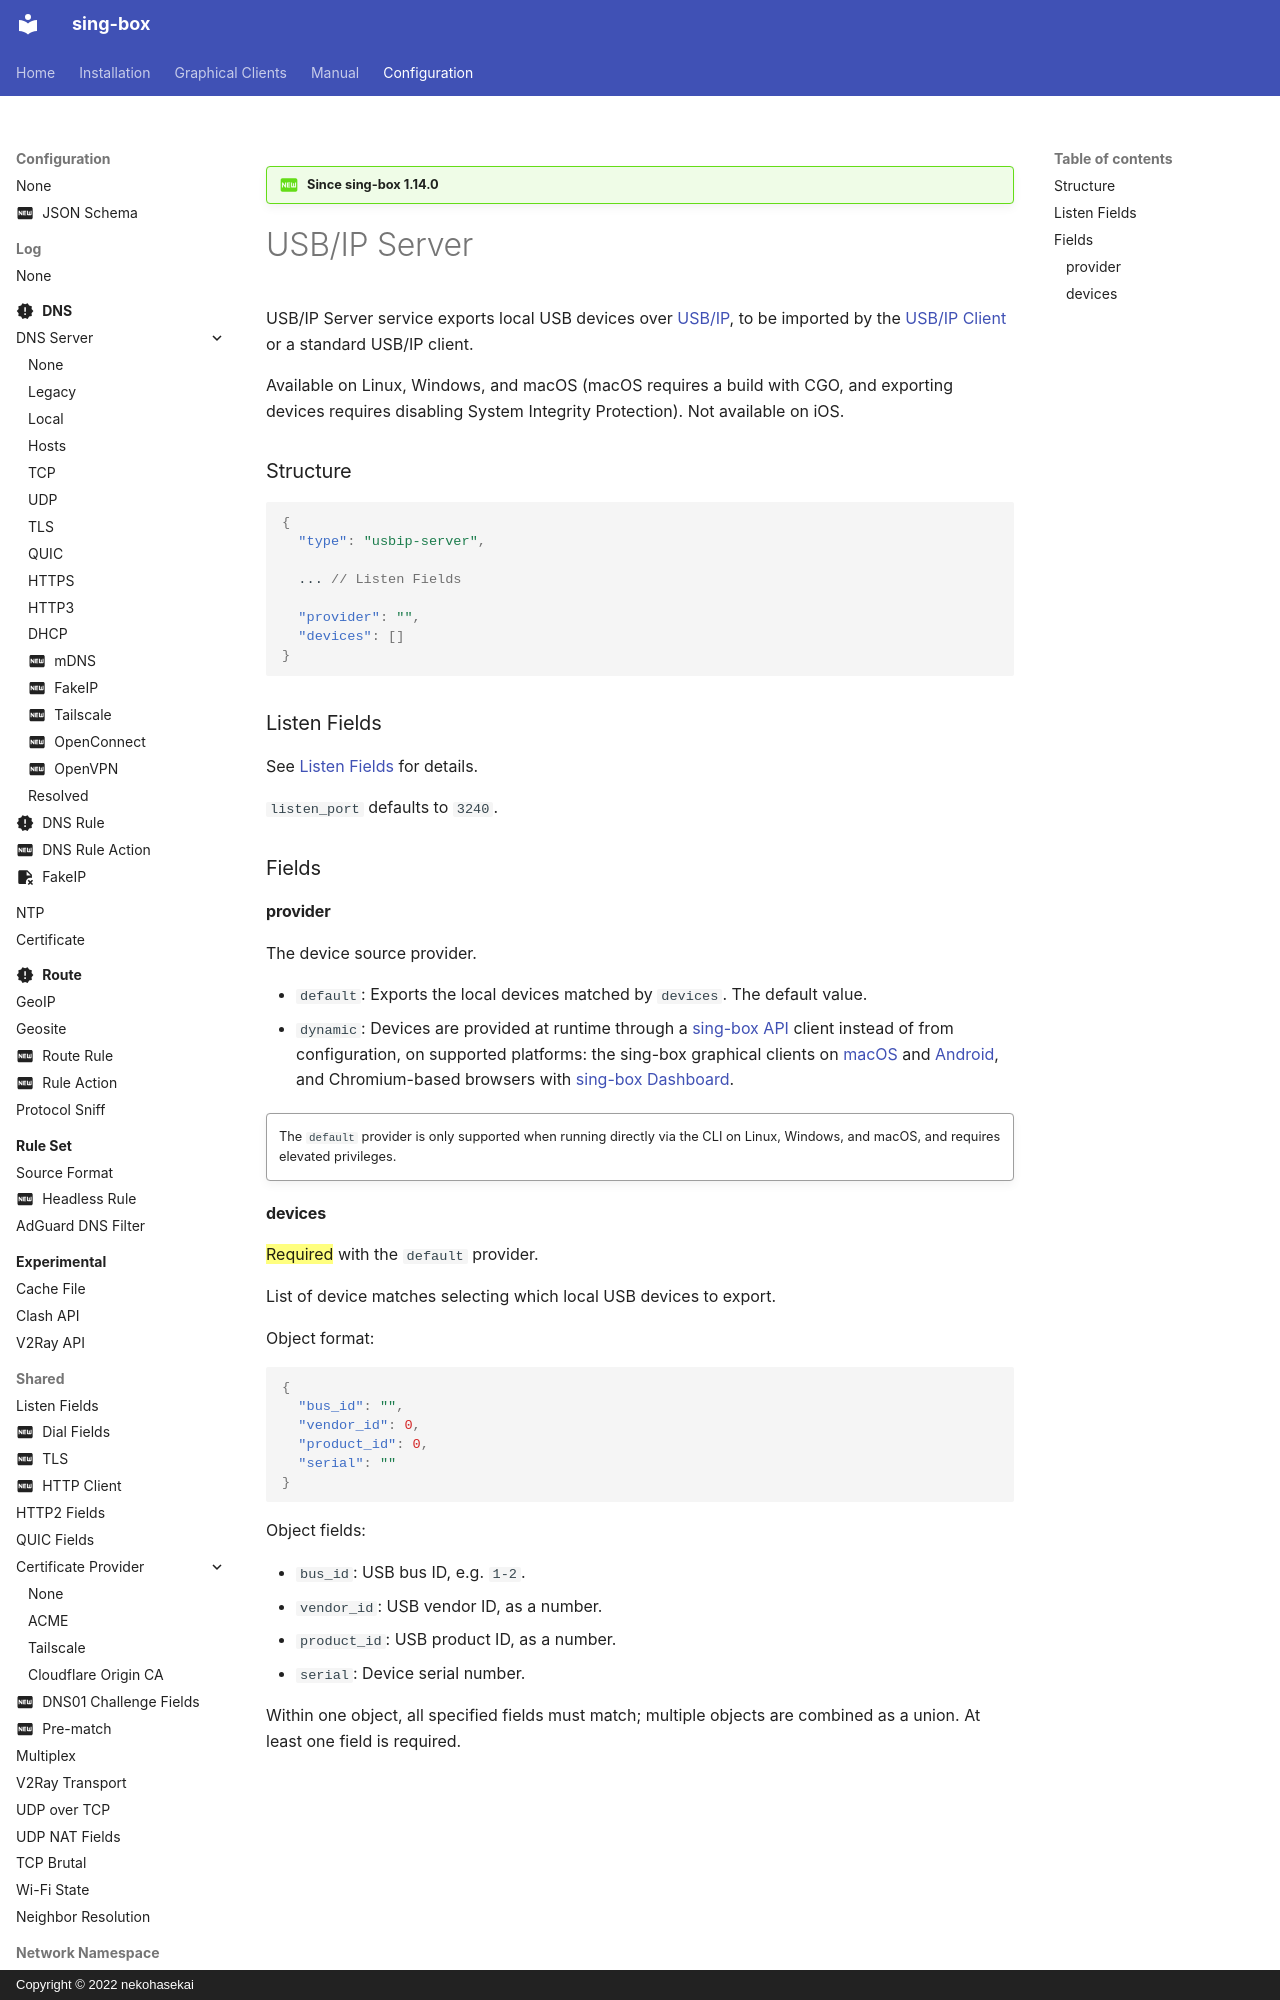

repository: SagerNet/sing-box · page: configuration/service/usbip-server/index.html · generator: mkdocs · copyright: Copyright © 2022 nekohasekai

---
icon: material/new-box
---

!!! question "Since sing-box 1.14.0"

# USB/IP Server

USB/IP Server service exports local USB devices over [USB/IP](https://usbip.sourceforge.net/),
to be imported by the [USB/IP Client](/configuration/service/usbip-client/) or a standard USB/IP
client.

Available on Linux, Windows, and macOS (macOS requires a build with CGO, and exporting devices
requires disabling System Integrity Protection). Not available on iOS.

### Structure

```json
{
  "type": "usbip-server",

  ... // Listen Fields

  "provider": "",
  "devices": []
}
```

### Listen Fields

See [Listen Fields](/configuration/shared/listen/) for details.

`listen_port` defaults to `3240`.

### Fields
